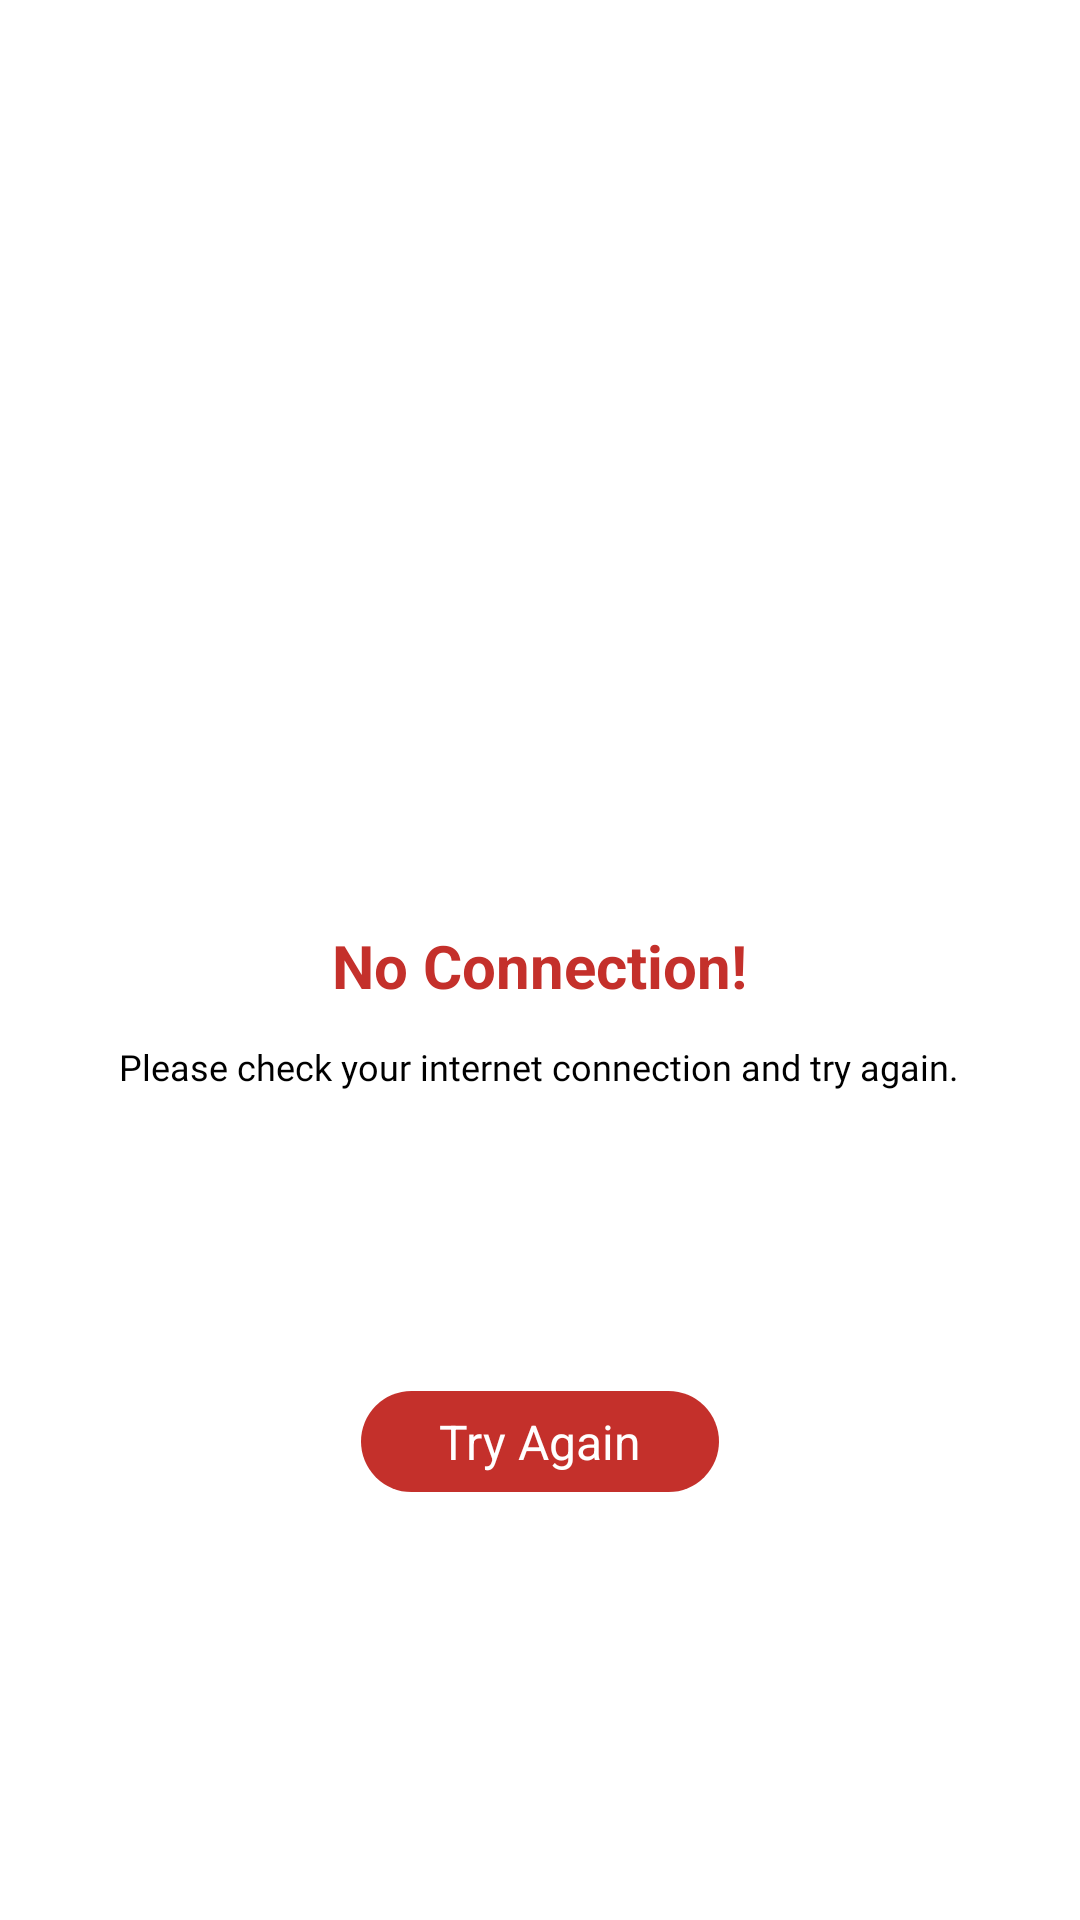

This screen was rendered from an Android layout file. Write that file and the resources it references.
<!-- AndroidManifest.xml: application theme AppTheme -->
<!-- res/layout/layout_no_internet.xml -->
<?xml version="1.0" encoding="utf-8"?>
<RelativeLayout
        xmlns:android="http://schemas.android.com/apk/res/android"
        android:layout_width="match_parent"
        android:layout_height="match_parent"
        android:background="@android:color/white">


    <LinearLayout
            android:id="@+id/ll_no_internet_container"
            android:layout_width="match_parent"
            android:layout_height="wrap_content"
            android:layout_centerInParent="true"
            android:orientation="vertical">

        <TextView
                android:layout_width="wrap_content"
                android:layout_height="wrap_content"
                android:text="@string/no_connection"
                android:textColor="@color/red_color"
                android:textSize="@dimen/font_20"
                android:layout_gravity="center"
                android:textStyle="bold"
                android:layout_marginTop="@dimen/size_32"/>


        <TextView
                android:layout_width="wrap_content"
                android:layout_height="wrap_content"
                android:text="@string/please_check_your_internet_connection_and_try_again"
                android:textColor="@color/black"
                android:textSize="@dimen/font_12"
                android:layout_gravity="center"
                android:fontFamily="@font/mulibold"
                android:layout_marginTop="@dimen/size_12"/>

    </LinearLayout>

    <TextView
            android:id="@+id/btn_try_again"
            android:layout_width="wrap_content"
            android:layout_height="wrap_content"
            android:background="@drawable/rect_no_internet_red"
            android:text="@string/try_again"
            android:textColor="@color/white"
            android:textAllCaps="false"
            android:layout_below="@id/ll_no_internet_container"
            android:layout_marginTop="@dimen/size_100"
            android:layout_centerHorizontal="true"
            android:paddingStart="@dimen/size_26"
            android:paddingEnd="@dimen/size_26"
            android:paddingTop="@dimen/size_6"
            android:paddingBottom="@dimen/size_6"
            android:textSize="@dimen/font_16"/>


</RelativeLayout>
<!-- resources referenced by this layout -->
<resources>
  <color name="black">#000000</color>
  <color name="red_color">#C4302B</color>
  <color name="white">#FFFFFF</color>
  <dimen name="font_12">12sp</dimen>
  <dimen name="font_16">16sp</dimen>
  <dimen name="font_20">20sp</dimen>
  <dimen name="size_100">100dp</dimen>
  <dimen name="size_12">12dp</dimen>
  <dimen name="size_26">26dp</dimen>
  <dimen name="size_32">32dp</dimen>
  <dimen name="size_6">6dp</dimen>
  <!-- drawable rect_no_internet_red (drawable) -->
  <?xml version="1.0" encoding="utf-8"?>
  <shape xmlns:android="http://schemas.android.com/apk/res/android" android:shape="rectangle">
  
      <solid android:color="@color/red_color"/>
      <corners android:radius="@dimen/size_20"/>
  
  </shape>
  <string name="no_connection">No Connection!</string>
  <string name="please_check_your_internet_connection_and_try_again">Please check your internet connection and try
          again.
      </string>
  <string name="try_again">Try Again</string>
  <style name="AppTheme" parent="Theme.AppCompat.Light.DarkActionBar">
          
          <item name="colorPrimary">@color/colorPrimary</item>
          <item name="colorPrimaryDark">@color/colorPrimaryDark</item>
          <item name="colorAccent">@color/colorAccent</item>
          <item name="android:windowLightStatusBar">true</item>
          <item name="android:windowTranslucentStatus">true</item>
          <item name="android:windowTranslucentNavigation">true</item>
  
          <item name="windowNoTitle">true</item>
          <item name="windowActionBar">false</item>
      </style>
  <dimen name="size_20">20dp</dimen>
  <color name="colorPrimary">#008577</color>
  <color name="colorPrimaryDark">#008577</color>
  <color name="colorAccent">#00574B</color>
</resources>
